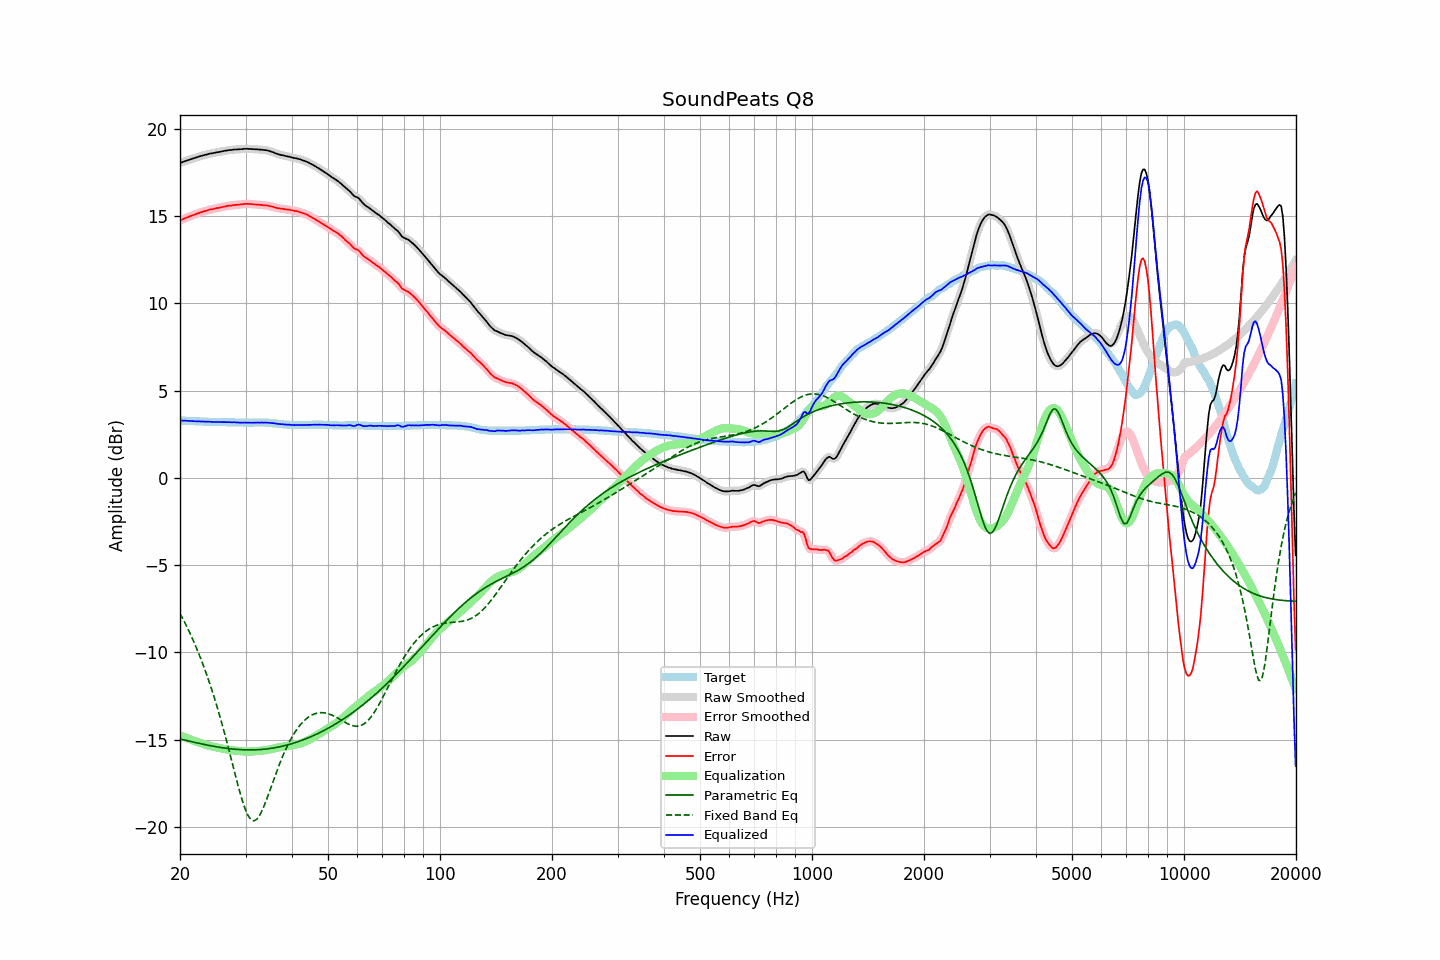

Data behind this chart, as committed beside it:
frequency, raw, error, smoothed, error_smoothed, equalization, parametric_eq, fixed_band_eq, equalized_raw, equalized_smoothed, target
20.00, 18.03, 14.75, 18.03, 14.75, -14.75, -14.97, -7.77, 3.28, 3.28, 3.28
20.20, 18.07, 14.79, 18.07, 14.79, -14.79, -14.99, -7.94, 3.28, 3.28, 3.28
20.40, 18.10, 14.83, 18.11, 14.83, -14.83, -15.01, -8.12, 3.28, 3.28, 3.27
20.61, 18.14, 14.87, 18.14, 14.87, -14.87, -15.03, -8.30, 3.28, 3.27, 3.27
20.81, 18.17, 14.91, 18.17, 14.91, -14.90, -15.05, -8.48, 3.27, 3.27, 3.26
21.02, 18.20, 14.94, 18.20, 14.94, -14.94, -15.08, -8.67, 3.26, 3.26, 3.26
21.23, 18.23, 14.98, 18.23, 14.98, -14.98, -15.10, -8.87, 3.26, 3.26, 3.25
21.44, 18.26, 15.01, 18.26, 15.01, -15.01, -15.12, -9.07, 3.25, 3.25, 3.25
21.66, 18.29, 15.05, 18.29, 15.05, -15.05, -15.14, -9.27, 3.24, 3.25, 3.24
21.87, 18.32, 15.08, 18.32, 15.08, -15.08, -15.16, -9.48, 3.24, 3.24, 3.24
22.09, 18.35, 15.12, 18.35, 15.12, -15.12, -15.18, -9.70, 3.24, 3.24, 3.23
22.31, 18.38, 15.15, 18.38, 15.15, -15.15, -15.20, -9.92, 3.23, 3.24, 3.23
22.54, 18.41, 15.18, 18.41, 15.18, -15.18, -15.22, -10.15, 3.23, 3.23, 3.23
22.76, 18.44, 15.22, 18.44, 15.21, -15.21, -15.24, -10.38, 3.23, 3.23, 3.22
22.99, 18.46, 15.24, 18.47, 15.25, -15.24, -15.26, -10.62, 3.22, 3.22, 3.22
23.22, 18.49, 15.28, 18.49, 15.27, -15.27, -15.28, -10.87, 3.22, 3.22, 3.21
23.45, 18.51, 15.30, 18.51, 15.30, -15.30, -15.30, -11.12, 3.21, 3.21, 3.21
23.69, 18.53, 15.32, 18.54, 15.33, -15.33, -15.32, -11.38, 3.21, 3.21, 3.21
23.92, 18.56, 15.36, 18.56, 15.35, -15.35, -15.34, -11.65, 3.21, 3.21, 3.20
24.16, 18.58, 15.38, 18.58, 15.37, -15.37, -15.35, -11.93, 3.21, 3.21, 3.20
24.40, 18.59, 15.39, 18.60, 15.39, -15.39, -15.37, -12.20, 3.20, 3.20, 3.20
24.65, 18.61, 15.41, 18.61, 15.41, -15.41, -15.39, -12.50, 3.20, 3.20, 3.20
24.89, 18.63, 15.44, 18.63, 15.43, -15.43, -15.40, -12.79, 3.20, 3.20, 3.19
25.14, 18.65, 15.46, 18.65, 15.45, -15.45, -15.42, -13.10, 3.20, 3.20, 3.19
25.39, 18.66, 15.47, 18.67, 15.47, -15.47, -15.43, -13.41, 3.19, 3.19, 3.19
25.65, 18.68, 15.49, 18.68, 15.49, -15.49, -15.45, -13.73, 3.19, 3.19, 3.19
25.91, 18.70, 15.51, 18.70, 15.51, -15.51, -15.46, -14.06, 3.19, 3.19, 3.19
26.16, 18.72, 15.53, 18.72, 15.53, -15.53, -15.48, -14.40, 3.19, 3.19, 3.19
26.43, 18.74, 15.55, 18.74, 15.55, -15.55, -15.49, -14.74, 3.19, 3.19, 3.19
26.69, 18.75, 15.57, 18.76, 15.57, -15.56, -15.50, -15.09, 3.19, 3.19, 3.18
26.96, 18.77, 15.59, 18.77, 15.58, -15.58, -15.51, -15.44, 3.19, 3.19, 3.18
27.23, 18.78, 15.60, 18.78, 15.60, -15.60, -15.52, -15.80, 3.19, 3.18, 3.18
27.50, 18.78, 15.60, 18.79, 15.61, -15.61, -15.54, -16.16, 3.17, 3.18, 3.18
27.77, 18.80, 15.62, 18.80, 15.62, -15.62, -15.54, -16.53, 3.18, 3.18, 3.18
28.05, 18.81, 15.64, 18.81, 15.63, -15.63, -15.55, -16.89, 3.18, 3.18, 3.17
28.33, 18.81, 15.64, 18.82, 15.64, -15.64, -15.56, -17.25, 3.17, 3.18, 3.17
28.62, 18.82, 15.65, 18.82, 15.65, -15.65, -15.57, -17.60, 3.17, 3.17, 3.17
28.90, 18.82, 15.66, 18.82, 15.66, -15.66, -15.57, -17.94, 3.16, 3.16, 3.16
29.19, 18.83, 15.67, 18.83, 15.67, -15.67, -15.58, -18.26, 3.16, 3.16, 3.16
29.48, 18.83, 15.67, 18.84, 15.68, -15.68, -15.58, -18.56, 3.15, 3.16, 3.16
29.78, 18.85, 15.70, 18.85, 15.69, -15.69, -15.59, -18.84, 3.17, 3.16, 3.15
30.08, 18.85, 15.70, 18.85, 15.70, -15.69, -15.59, -19.08, 3.16, 3.16, 3.15
30.38, 18.85, 15.70, 18.85, 15.70, -15.69, -15.59, -19.29, 3.16, 3.16, 3.15
30.68, 18.84, 15.69, 18.85, 15.69, -15.69, -15.59, -19.44, 3.15, 3.16, 3.15
30.99, 18.84, 15.69, 18.84, 15.69, -15.69, -15.59, -19.57, 3.16, 3.15, 3.15
31.30, 18.83, 15.68, 18.83, 15.68, -15.68, -15.59, -19.62, 3.15, 3.15, 3.15
31.61, 18.83, 15.67, 18.83, 15.67, -15.67, -15.59, -19.65, 3.16, 3.16, 3.16
31.93, 18.82, 15.66, 18.83, 15.66, -15.67, -15.59, -19.61, 3.16, 3.16, 3.16
32.24, 18.82, 15.66, 18.82, 15.65, -15.66, -15.58, -19.54, 3.17, 3.16, 3.16
32.57, 18.81, 15.65, 18.81, 15.65, -15.65, -15.58, -19.41, 3.16, 3.16, 3.16
32.89, 18.80, 15.64, 18.81, 15.64, -15.64, -15.57, -19.27, 3.16, 3.16, 3.16
33.22, 18.80, 15.64, 18.80, 15.63, -15.63, -15.56, -19.08, 3.17, 3.16, 3.16
33.55, 18.78, 15.62, 18.79, 15.63, -15.63, -15.56, -18.87, 3.16, 3.16, 3.16
33.89, 18.78, 15.62, 18.78, 15.62, -15.61, -15.55, -18.64, 3.17, 3.16, 3.16
34.23, 18.76, 15.61, 18.76, 15.60, -15.60, -15.54, -18.40, 3.16, 3.16, 3.15
34.57, 18.74, 15.59, 18.74, 15.59, -15.58, -15.52, -18.14, 3.16, 3.16, 3.15
34.92, 18.71, 15.57, 18.71, 15.57, -15.56, -15.51, -17.89, 3.15, 3.15, 3.14
35.27, 18.68, 15.55, 18.68, 15.55, -15.54, -15.50, -17.63, 3.14, 3.14, 3.13
35.62, 18.65, 15.53, 18.65, 15.52, -15.52, -15.48, -17.37, 3.13, 3.13, 3.12
35.97, 18.61, 15.49, 18.61, 15.49, -15.50, -15.47, -17.11, 3.11, 3.12, 3.12
... 635 more rows
